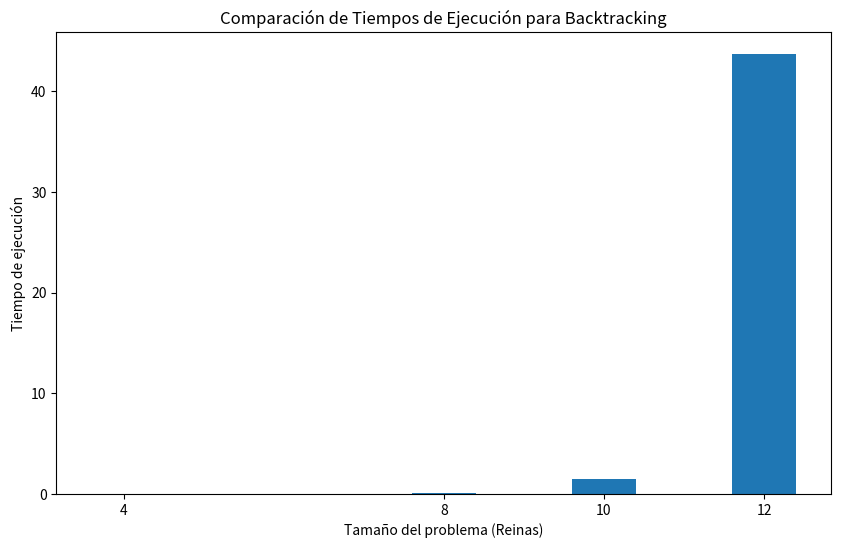

Reproduce this figure in Python. (Note: this script raises an exception after producing the figure.)
import csv
import math
import numpy as np
import matplotlib.pyplot as plt

def save_to_csv(results: list):
    with open("./tp6-csp/csp.csv", mode="a", newline="") as file:
        fieldnames = ["Tamaño", "Algortimo","Sol Found" ,"AVG Time", "STD Time","AVG States","STD States"]
        writer = csv.DictWriter(file, fieldnames=fieldnames)

        # writer.writeheader()
        writer.writerows(results)

def standDev(data,prom):
    cont = 0
    for i in data:
        cont = cont + math.pow((i-prom),2)
    return math.sqrt((cont/29))

def plotTimes(Back,Forw,queens):
    plt.figure(figsize=(10, 6))
    plt.title("Distribución de los tiempos de ejecución")
    plt.ylabel("Tiempo de ejecución")
    plt.boxplot([Back,Forw], labels=['Backtracking','Forward Checking'])
    plt.savefig(f"./tp6-csp/pics/time {queens}.png")  # Guarda el segundo gráfico en un archivo
    plt.show()



import matplotlib.pyplot as plt

# Datos de tiempos de ejecución para Backtracking y Forward Checking
tamanos = [4, 8, 10, 12]
tiempos_backtracking = [0.0001668, 0.0674277, 1.4737879, 43.6867254]
tiempos_forward_checking = [0.0005338, 0.0021687, 0.0060386, 0.0108429]

# Datos de cantidad de estados recorridos para Backtracking y Forward Checking
estados_backtracking = [62.0, 124.0, 155.0, 186.0]
estados_forward_checking = [62.0, 230.9333, 365.0, 482.0]

# Crear gráfico de caja para tiempos de ejecución (Backtracking)
plt.figure(figsize=(10, 6))
plt.title("Comparación de Tiempos de Ejecución para Backtracking")
plt.xlabel("Tamaño del problema (Reinas)")
plt.ylabel("Tiempo de ejecución")
plt.bar(tamanos, tiempos_backtracking, tick_label=tamanos)
plt.savefig("./tp6-csp/pics/Back_Times.png")
plt.show()

# Crear gráfico de caja para tiempos de ejecución (Forward Checking)
plt.figure(figsize=(10, 6))
plt.title("Comparación de Tiempos de Ejecución para Forward Checking")
plt.xlabel("Tamaño del problema (Reinas)")
plt.ylabel("Tiempo de ejecución")
plt.bar(tamanos, tiempos_forward_checking, tick_label=tamanos)
plt.savefig("./tp6-csp/pics/Forw_Times.png")
plt.show()

# Crear gráfico de caja para cantidad de estados recorridos (Backtracking)
plt.figure(figsize=(10, 6))
plt.title("Comparación de Cantidad de Estados Recorridos para Backtracking")
plt.xlabel("Tamaño del problema (Reinas)")
plt.ylabel("Estados Recorridos")
plt.bar(tamanos, estados_backtracking, tick_label=tamanos)
plt.savefig("./tp6-csp/pics/Back_States.png")
plt.show()

# Crear gráfico de caja para cantidad de estados recorridos (Forward Checking)
plt.figure(figsize=(10, 6))
plt.title("Comparación de Cantidad de Estados Recorridos para Forward Checking")
plt.xlabel("Tamaño del problema (Reinas)")
plt.ylabel("Estados Recorridos")
plt.bar(tamanos, estados_forward_checking, tick_label=tamanos)
plt.savefig("./tp6-csp/pics/Forw_States.png")
plt.show()
